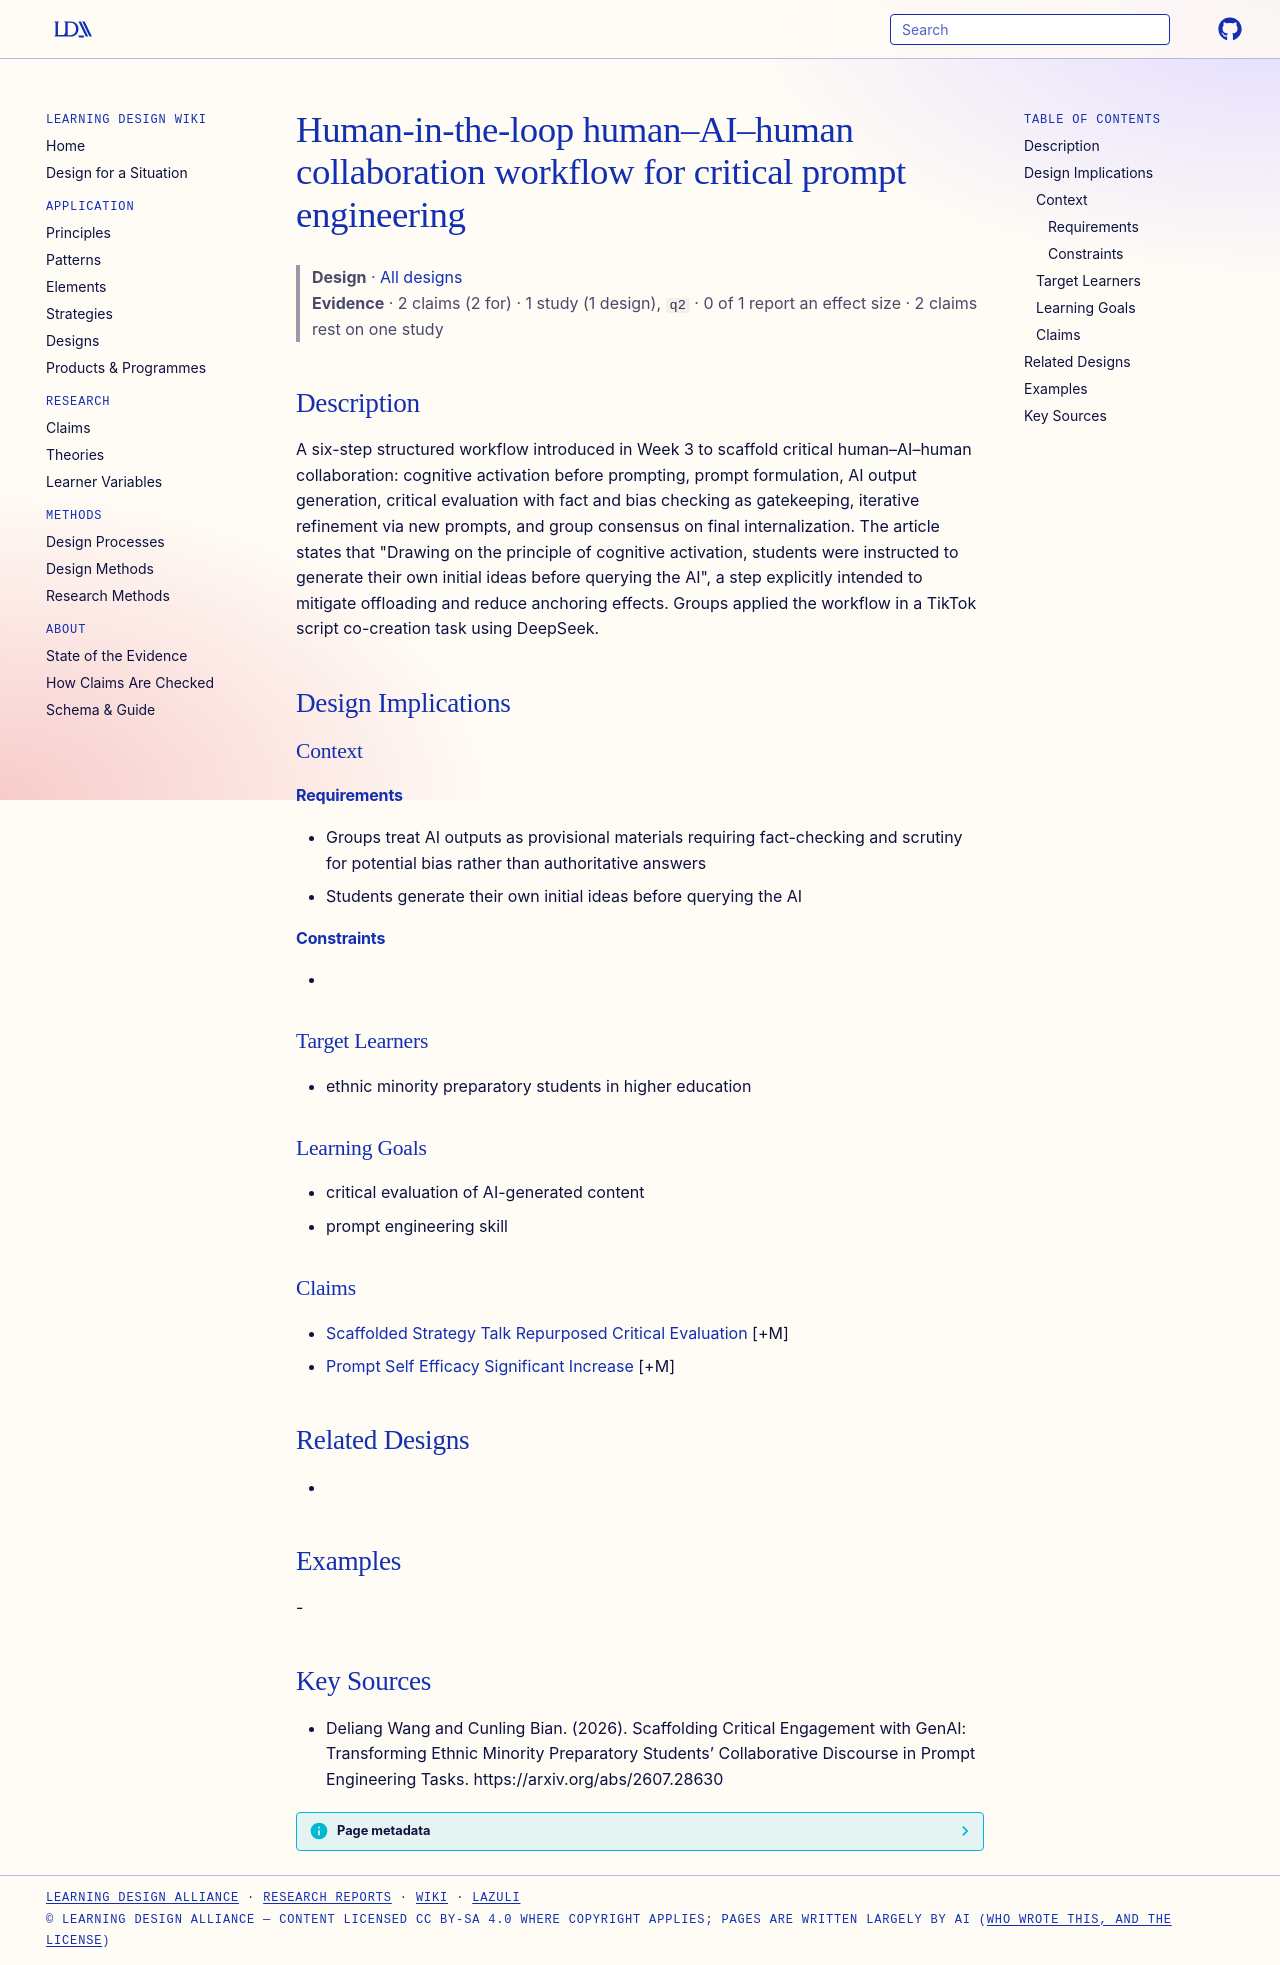

repository: Learning-Design-Alliance/learning-wiki · page: designs/human-in-the-loop-critical-collaboration-workflow/index.html · generator: mkdocs

---
type: design
id: human-in-the-loop-critical-collaboration-workflow
title: Human-in-the-loop human–AI–human collaboration workflow for critical prompt engineering
description: "A six-step structured workflow introduced in Week 3 to scaffold critical human–AI–human collaboration: cognitive activation before prompting, prompt formulation, AI output generation, critical evaluation with fact and..."
status: review
generated:
  by: "process:settle-candidates"
  at: 2026-10-11
sources:
  - id: deliang-wang-and-cunling-bian-2026
    resource: "https://arxiv.org/abs/2607.28630"
    title: "Deliang Wang and Cunling Bian. (2026). Scaffolding Critical Engagement with GenAI: Transforming Ethnic Minority Preparatory Students’ Collaborative Discourse in Prompt Engineering Tasks. https://arxiv.org/abs/2607.28630"
    author: Deliang Wang and Cunling Bian
---

# Human-in-the-loop human–AI–human collaboration workflow for critical prompt engineering

> **Design** · [All designs](index.md)
> **Evidence** · 2 claims (2 for) · 1 study (1 design), `q2` · 0 of 1 report an effect size · 2 claims rest on one study

## Description
A six-step structured workflow introduced in Week 3 to scaffold critical human–AI–human collaboration: cognitive activation before prompting, prompt formulation, AI output generation, critical evaluation with fact and bias checking as gatekeeping, iterative refinement via new prompts, and group consensus on final internalization. The article states that "Drawing on the principle of cognitive activation, students were instructed to generate their own initial ideas before querying the AI", a step explicitly intended to mitigate offloading and reduce anchoring effects. Groups applied the workflow in a TikTok script co-creation task using DeepSeek.

## Design Implications

### Context
#### Requirements
- Groups treat AI outputs as provisional materials requiring fact-checking and scrutiny for potential bias rather than authoritative answers
- Students generate their own initial ideas before querying the AI
#### Constraints
- 

### Target Learners
- ethnic minority preparatory students in higher education

### Learning Goals
- critical evaluation of AI-generated content
- prompt engineering skill

### Claims
- [Scaffolded Strategy Talk Repurposed Critical Evaluation](../claims/scaffolded-strategy-talk-repurposed-critical-evaluation.md) [+M]
- [Prompt Self Efficacy Significant Increase](../claims/prompt-self-efficacy-significant-increase.md) [+M]

## Related Designs
- 

## Examples
-

## Key Sources
- Deliang Wang and Cunling Bian. (2026). Scaffolding Critical Engagement with GenAI: Transforming Ethnic Minority Preparatory Students’ Collaborative Discourse in Prompt Engineering Tasks. https://arxiv.org/abs/2607.28630
